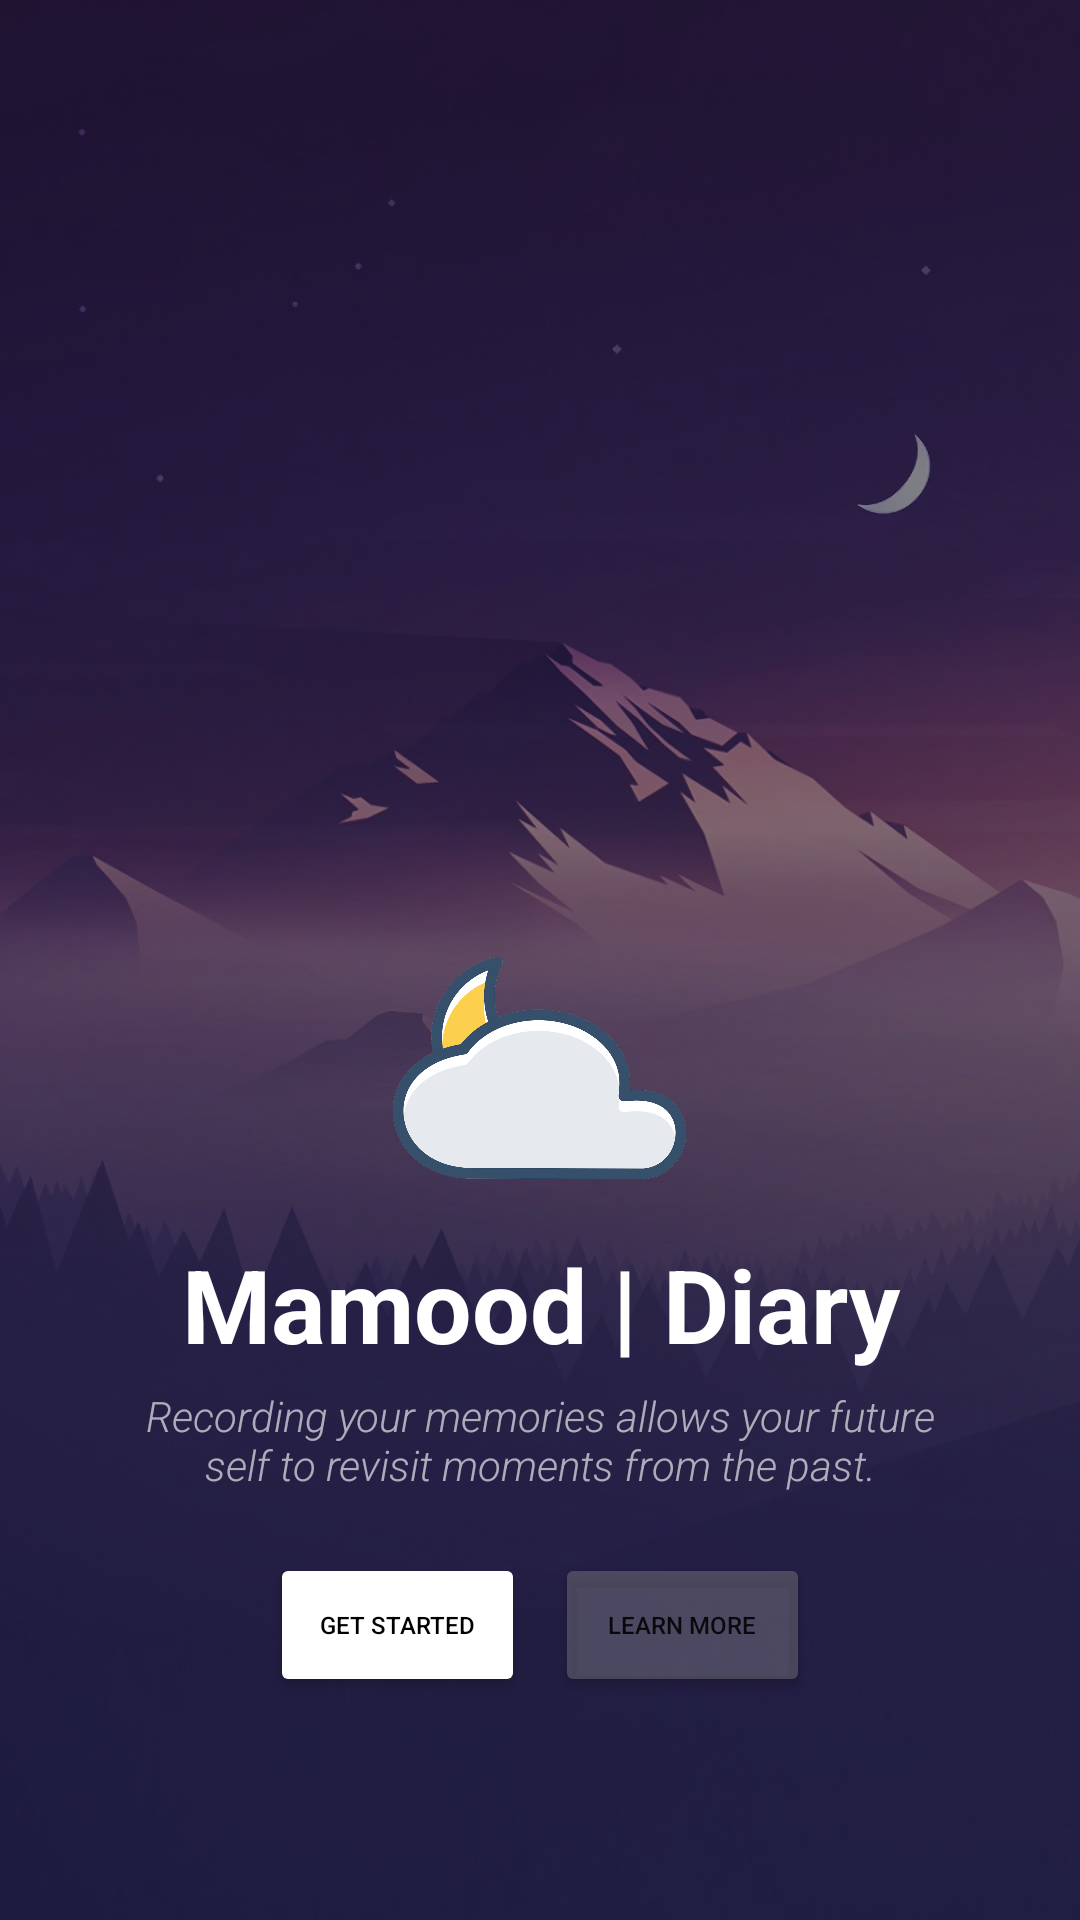

Write the Android layout XML for this screen, with the resource values it uses.
<!-- AndroidManifest.xml: application theme Theme.MamoodDiary -->
<!-- res/layout/splash_activity.xml -->
<?xml version="1.0" encoding="utf-8"?>
<LinearLayout xmlns:android="http://schemas.android.com/apk/res/android"
    xmlns:app="http://schemas.android.com/apk/res-auto"
    xmlns:tools="http://schemas.android.com/tools"
    android:id="@+id/moodtracker_view"
    android:layout_width="match_parent"
    android:layout_height="match_parent"
    android:background="@drawable/bg"
    android:orientation="vertical">


    <ImageView
        android:id="@+id/imageView3"
        android:layout_width="195dp"
        android:layout_height="112dp"
        android:layout_gravity="center"
        android:layout_marginTop="300dp"
        app:srcCompat="@drawable/logo" />

    <TextView
        android:id="@+id/textView3"
        android:layout_width="match_parent"
        android:layout_height="wrap_content"
        android:layout_gravity="center"
        android:text="Mamood | Diary"
        android:textAlignment="center"
        android:textColor="#FFFFFF"
        android:textSize="34sp"
        android:textStyle="bold" />

    <TextView
        android:id="@+id/textView4"
        android:layout_width="286dp"
        android:layout_height="wrap_content"
        android:layout_gravity="center"
        android:layout_marginTop="5dp"
        android:fontFamily="sans-serif-light"
        android:text="Recording your memories allows your future self to revisit moments from the past."
        android:textAlignment="center"
        android:textAllCaps="false"
        android:textAppearance="@style/TextAppearance.AppCompat.Body1"
        android:textColor="#A1FFFFFF"
        android:textSize="14sp"
        android:textStyle="italic"
        android:typeface="monospace" />

    <LinearLayout
        android:layout_width="match_parent"
        android:layout_height="wrap_content"
        android:layout_marginStart="90dp"
        android:layout_marginTop="20dp"
        android:layout_marginEnd="90dp"
        android:orientation="horizontal">

        <Button
            android:id="@+id/btnStart"
            android:layout_width="wrap_content"
            android:layout_height="wrap_content"
            android:layout_marginRight="5dp"
            android:layout_weight="1"
            android:backgroundTint="@color/white"
            android:text="Get Started"
            android:textColor="#000000"
            android:textSize="8sp" />

        <Button
            android:id="@+id/btnLearnMore"
            android:layout_width="wrap_content"
            android:layout_height="wrap_content"
            android:layout_marginLeft="5dp"
            android:layout_weight="1"
            android:backgroundTint="#569E9E9E"
            android:text="Learn More"
            android:textSize="8sp" />
    </LinearLayout>

</LinearLayout>
<!-- resources referenced by this layout -->
<resources>
  <color name="white">#FFFFFFFF</color>
  <!-- drawable bg: png bitmap (drawable, 420572 bytes) -->
  <!-- drawable logo: png bitmap (drawable, 225194 bytes) -->
  <style name="Theme.MamoodDiary" parent="Theme.MaterialComponents.DayNight.DarkActionBar">
          
          <item name="colorPrimary">@color/purple_500</item>
          <item name="colorPrimaryVariant">@color/purple_700</item>
          <item name="colorOnPrimary">@color/white</item>
          
          <item name="colorSecondary">@color/teal_200</item>
          <item name="colorSecondaryVariant">@color/teal_700</item>
          <item name="colorOnSecondary">@color/black</item>
          
          <item name="android:statusBarColor">?attr/colorPrimaryVariant</item>
          
  
  
      </style>
  <color name="purple_500">#FF6200EE</color>
  <color name="purple_700">#FF3700B3</color>
  <color name="teal_200">#FF03DAC5</color>
  <color name="teal_700">#FF018786</color>
  <color name="black">#FF000000</color>
</resources>
